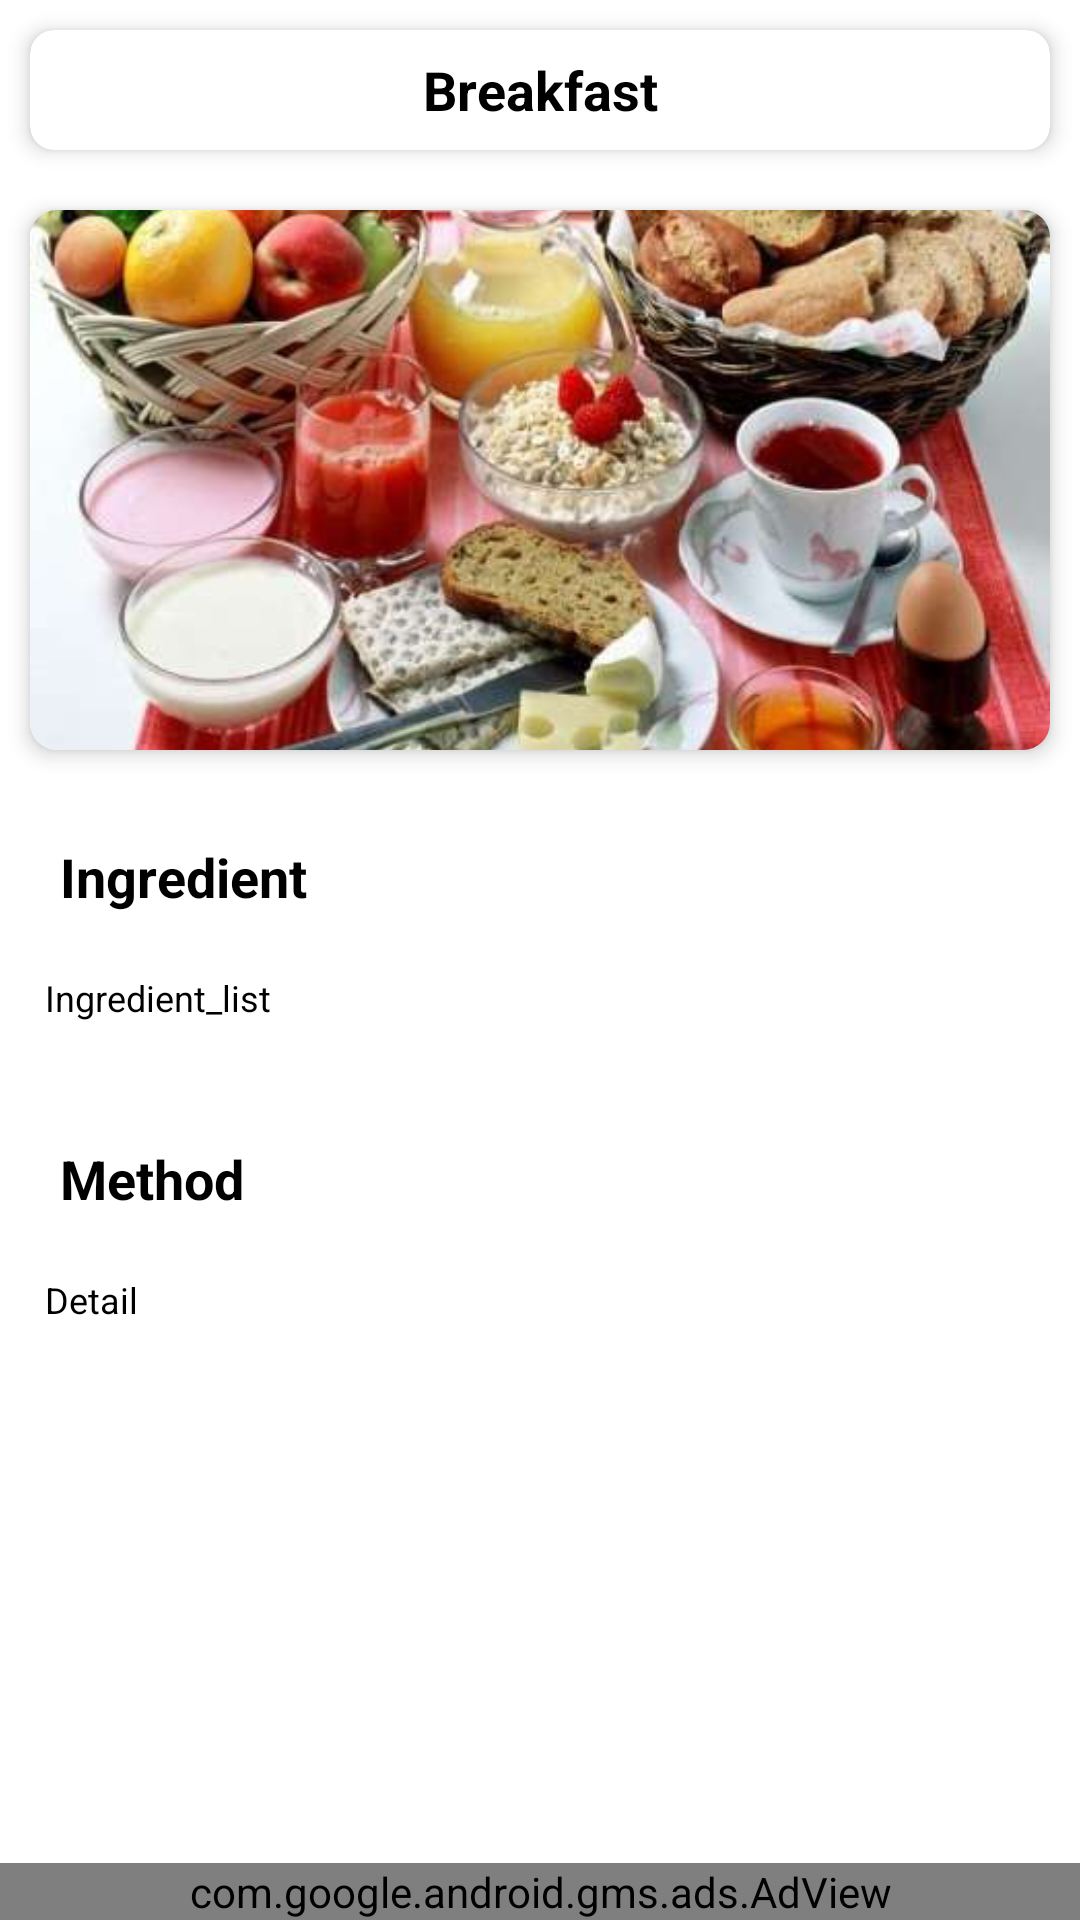

This screen was rendered from an Android layout file. Write that file and the resources it references.
<!-- AndroidManifest.xml: application theme Theme.TenMinuteRecipes -->
<!-- res/layout/activity_detailpage.xml -->
<?xml version="1.0" encoding="utf-8"?>
<RelativeLayout xmlns:android="http://schemas.android.com/apk/res/android"
    xmlns:app="http://schemas.android.com/apk/res-auto"
    xmlns:tools="http://schemas.android.com/tools"
    android:layout_width="match_parent"
    android:layout_height="match_parent"

    tools:context=".activity.detailpage">


    <ScrollView
        android:layout_width="match_parent"
        android:layout_height="match_parent"
        android:layout_above="@+id/adView2">

<LinearLayout
    android:orientation="vertical"
    android:layout_width="match_parent"
    android:layout_height="wrap_content">

<androidx.cardview.widget.CardView
    app:cardElevation="4dp"
    app:cardCornerRadius="8dp"
    android:layout_margin="10dp"
    android:layout_width="match_parent"
    android:layout_height="40dp">

    <TextView
        android:layout_width="match_parent"
        android:layout_height="match_parent"
        android:gravity="center"
        android:id="@+id/detail_title"
        android:text="Breakfast"
        android:textColor="@color/black"
        android:textStyle="bold"
        android:textSize="18sp"
        />

</androidx.cardview.widget.CardView>

    <androidx.cardview.widget.CardView
        android:layout_width="match_parent"
        android:layout_height="180dp"
        app:cardElevation="4dp"
        app:cardCornerRadius="9dp"
        android:layout_margin="10dp">

        <ImageView
            android:scaleType="centerCrop"
            android:id="@+id/detail_image"
            android:src="@drawable/b2"
            android:layout_width="match_parent"
            android:layout_height="match_parent"
            />
    </androidx.cardview.widget.CardView>
<LinearLayout
    android:layout_marginTop="10dp"
    android:orientation="vertical"
    android:layout_width="match_parent"
    android:layout_height="wrap_content">
    <TextView
        android:paddingLeft="10dp"
        android:layout_margin="10dp"
        android:layout_width="match_parent"
        android:layout_height="wrap_content"
        android:gravity="left"
        android:id="@+id/ejza_title"
        android:text="Ingredient"
        android:textColor="@color/black"
        android:textStyle="bold"
        android:textSize="18sp"
        />
    <TextView
        android:paddingLeft="5dp"
        android:layout_margin="10dp"
        android:layout_width="match_parent"
        android:layout_height="wrap_content"
        android:gravity="left"
        android:id="@+id/ejza_list"
        android:text="Ingredient_list"
        android:textColor="@color/black"
        android:textSize="12sp"
        />



</LinearLayout>

    <LinearLayout
        android:layout_marginTop="20dp"
        android:orientation="vertical"
        android:layout_width="match_parent"
        android:layout_height="wrap_content">
        <TextView
            android:paddingLeft="10dp"
            android:layout_margin="10dp"
            android:layout_width="match_parent"
            android:layout_height="wrap_content"
            android:gravity="left"
            android:id="@+id/tarqeeb_title"
            android:text="Method"
            android:textColor="@color/black"
            android:textStyle="bold"
            android:textSize="18sp"
            />
        <TextView
            android:paddingLeft="5dp"
            android:paddingRight="10dp"
            android:layout_margin="10dp"
            android:layout_width="match_parent"
            android:layout_height="wrap_content"
            android:gravity="left"
            android:id="@+id/tarqeeb_detail"
            android:text="Detail"
            android:textColor="@color/black"
            android:textSize="12sp"
            />



    </LinearLayout>

</LinearLayout>
    </ScrollView>

    <com.google.android.gms.ads.AdView
        xmlns:ads="http://schemas.android.com/apk/res-auto"
        android:id="@+id/adView2"
        android:layout_width="match_parent"
        android:layout_height="wrap_content"
        android:layout_centerHorizontal="true"
        android:layout_alignParentBottom="true"
        ads:adSize="BANNER"
        ads:adUnitId="ca-app-pub-2992948270492543/8688332596">
    </com.google.android.gms.ads.AdView>
</RelativeLayout>
<!-- resources referenced by this layout -->
<resources>
  <color name="black">#FF000000</color>
  <!-- drawable b2: jpg bitmap (drawable-v24, 30790 bytes) -->
  <style name="Theme.TenMinuteRecipes" parent="Theme.MaterialComponents.DayNight.DarkActionBar">
          
          <item name="colorPrimary">@color/orange</item>
          <item name="colorPrimaryVariant">@color/purple_700</item>
          <item name="colorOnPrimary">@color/white</item>
          
          <item name="colorSecondary">@color/teal_200</item>
          <item name="colorSecondaryVariant">@color/teal_700</item>
          <item name="colorOnSecondary">@color/black</item>
          
          <item name="android:statusBarColor" tools:targetApi="l">?attr/colorPrimaryVariant</item>
          
      </style>
  <color name="orange">#FFB737</color>
  <color name="purple_700">#FF9800</color>
  <color name="white">#FFFFFFFF</color>
  <color name="teal_200">#FF03DAC5</color>
  <color name="teal_700">#FF018786</color>
</resources>
